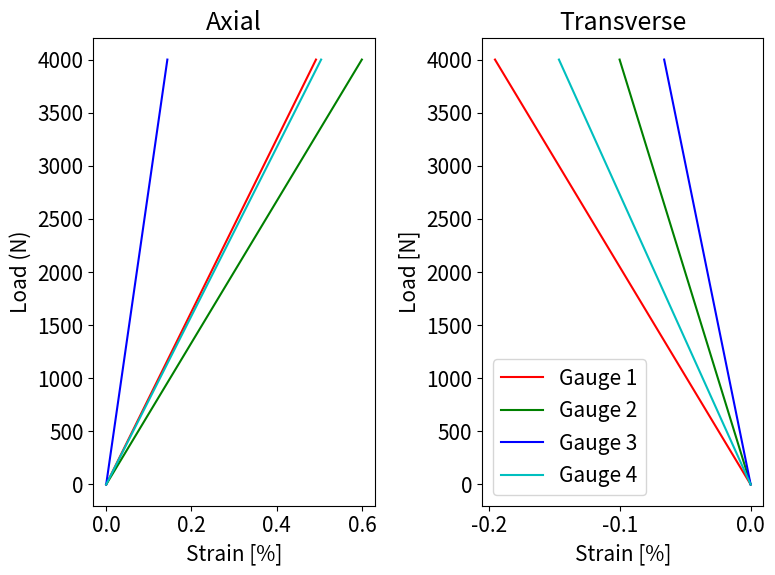
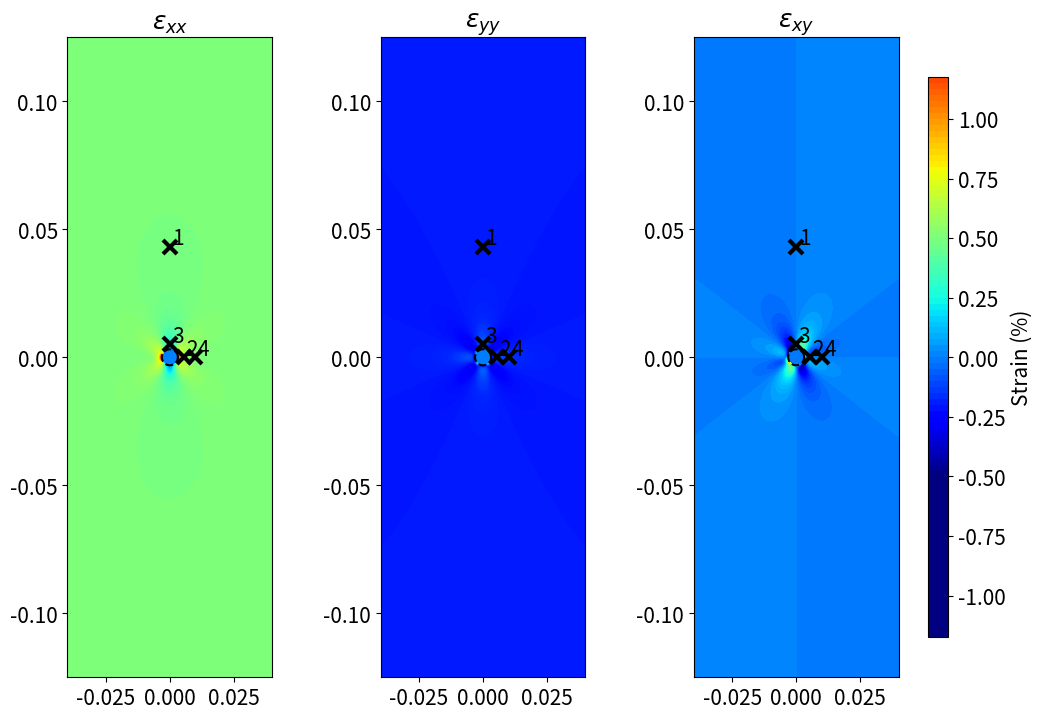
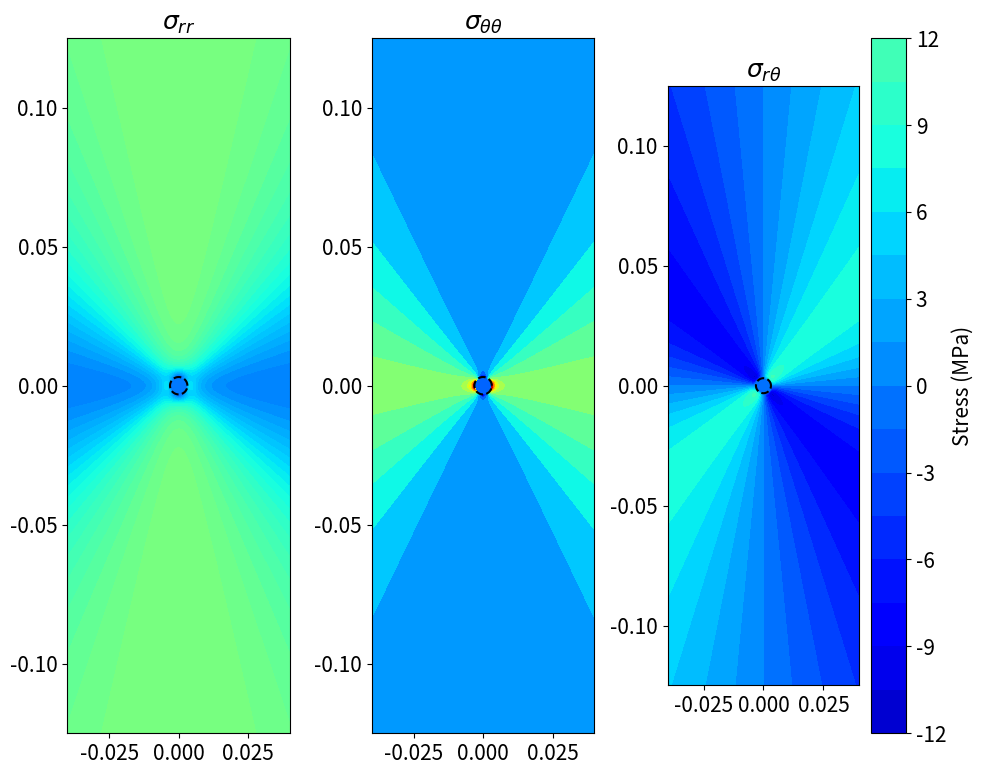

Here is the Python script that generated these plots, in order:
## Material properties
E = 3.2e9 #Young's Modulus [N/m^2]
nu = 0.4  #Poisson's Ratio []
G = E/(2*(1+nu))

## Sample dimensions
W = .08 	#ROI Width [m]
H = .25     #ROI Height [m]
T = 0.00313 #Thickness[m]
a = 0.003125 #Hole radius [m]

import numpy as np

## Set Applied Load
Load = 4000 #Applied load [N]
so = Load/(W*T)	#Applied stress [N/m^2]

## Set Gauge Positions
G1 = [0, 0.043]  #Gauge 1 (x,y) [m]
G2 = [0.0054, 0]  #Gauge 2 (x,y) [m]
G3 = [0, 0.0051]  #Gauge 3 (x,y) [m]
G4 = [0.01, 0]   #Gauge 4 (x,y) [m]

## Create Meshgrid
n = 1000 	#Spatial Resolution
x = np.linspace(-W/2,W/2,n)	#x grid
y = np.linspace(-H/2,H/2,n)	#y grid
[X,Y] = np.meshgrid(x,y)
r = (X**2 + Y**2)**0.5		#r grid
th = np.arctan(Y/X) + np.pi/2		#theta grid
twoPi = np.linspace(0,2*np.pi,100)
xr = a*np.cos(twoPi)	#Hole x
yr = a*np.sin(twoPi)	#Hole y

#Convert Gauge Positions to Indices
P = [[int(n/2 + x[0]/W*n), int(n/2 + x[1]/H*n)] for x in [G1,G2,G3,G4]]

## Calculate Hoop and Radial Stresses
srr = so/2*((1-a**2/r**2) + (1+3*a**4/r**4-4*a**2/r**2)*np.cos(2*th))
srr[r<=a] = 0
stt = so/2*((1+a**2/r**2) - (1+3*a**4/r**4)*np.cos(2*th))
stt[r<=a] = 0
srt =-so/2*(1 + 2*a**2/r**2 -3*a**4/r**4)*np.sin(2*th)
srt[r<=a] = 0

## Convert to Cartesian Stress
sxx = srr*np.cos(th)**2 + stt*np.sin(th)**2 - srt*np.sin(2*th)
syy = srr*np.sin(th)**2 + stt*np.cos(th)**2 + srt*np.sin(2*th)
sxy = np.sin(th)*np.cos(th)*(srr-stt) + srt*np.cos(2*th)

## Convert to Strain
exx = (sxx - nu*syy)/E
eyy = (syy - nu*sxx)/E
exy = sxy/G

import matplotlib as mpl
import matplotlib.pyplot as plt
plt.ion()
plt.close('all')
mpl.rcParams.update({'font.size': 15})

# Define a list of colors for each gauge
colors = ['r', 'g', 'b', 'c',]  # Customize this list as needed

#%% Plot Strain Response at Each Gauge
fig, axs = plt.subplots(1, 2, figsize=(8, 6))
for i, p in enumerate(P):
    try:
        # Extract the exx and eyy values at the gauge coordinates in P
        exx_value = exx[p[1], p[0]] * 100  # Convert to percentage
        eyy_value = eyy[p[1], p[0]] * 100  # Convert to percentage

        # Print the values used in the plot
        print(f"Gauge {i+1}: axial strain = {exx_value}%, transverse strain = {eyy_value}%")
        
        # Define the color for the current gauge (cycle through colors if there are more gauges than colors)
        color = colors[i % len(colors)]

        # Plot the values with the specified color
        axs[0].plot([0, exx_value], [0, Load], label='Gauge ' + str(i + 1), color=color)
        axs[1].plot([0, eyy_value], [0, Load], label='Gauge ' + str(i + 1), color=color)

    except IndexError as e:
        print(f"IndexError for Gauge {i+1} with coordinates {p}: {e}")
print('Load Applied', Load)
axs[0].set_title('Axial')
axs[0].set_xlabel('Strain [%]')
axs[0].set_ylabel('Load (N)')
axs[1].set_title('Transverse')
axs[1].set_xlabel('Strain [%]')
axs[1].set_ylabel('Load [N]')
plt.legend()
plt.tight_layout()

## Group Variables
Strain = [exx, eyy, exy]
eType = ['{xx}', '{yy}', '{xy}']
tOff = 0.001  # General offset for other labels

#Plot Fields
fig, axs = plt.subplots(1, 3, figsize=(10, 8))
for i, ax in enumerate(axs):
    eC = ax.contourf(X, Y, Strain[i] * 100, vmin=-so / E * 100, vmax=3 * so / E * 100, cmap='jet', levels=100)
    ax.plot(xr, yr, 'k--')
    ax.set_title('$\\epsilon_' + eType[i] + '$')
    ax.set_aspect('equal', 'box')
    for j,g in enumerate([G1,G2,G3,G4]):
        ax.plot(g[0],g[1],'kx',ms=10,mew=3)
        ax.text(g[0]+tOff,g[1]+tOff,str(j+1),fontsize=15)

# Create a new axis for the color bar with a wider box on the right side of the figure
cbar_ax = fig.add_axes([0.92, 0.15, 0.02, 0.7])  # Increase width from 0.03 to 0.05
fig.colorbar(eC, cax=cbar_ax, label='Strain (%)')

# Adjust the layout of the subplots
#plt.tight_layout()
fig.subplots_adjust(left=0.05, right=0.9, top=0.9, bottom=0.1, wspace=0.4)

#%% Plot Stress Field
Stress = [srr,stt,srt]
sType = ['{rr}','{θθ}','{rθ}']

fig, axs = plt.subplots(1,3,figsize=(10,8))
for i,ax in enumerate(axs):
    sC = ax.contourf(X,Y,Stress[i]*1e-6, vmin=-so*1e-6, vmax=3*so*1e-6, cmap='jet', levels=20)
    ax.plot(xr,yr,'k--')
    ax.set_title('$\\sigma_'+sType[i]+'$')
    ax.set_aspect('equal', 'box')
fig.colorbar(sC, label='Stress (MPa)')
plt.tight_layout()

